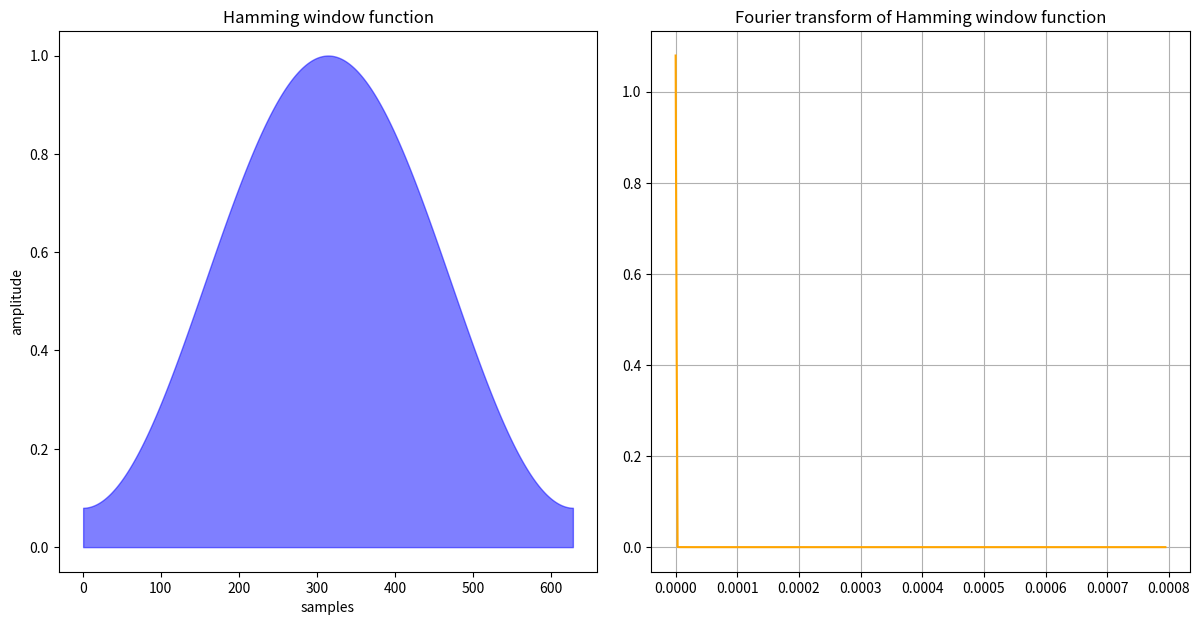
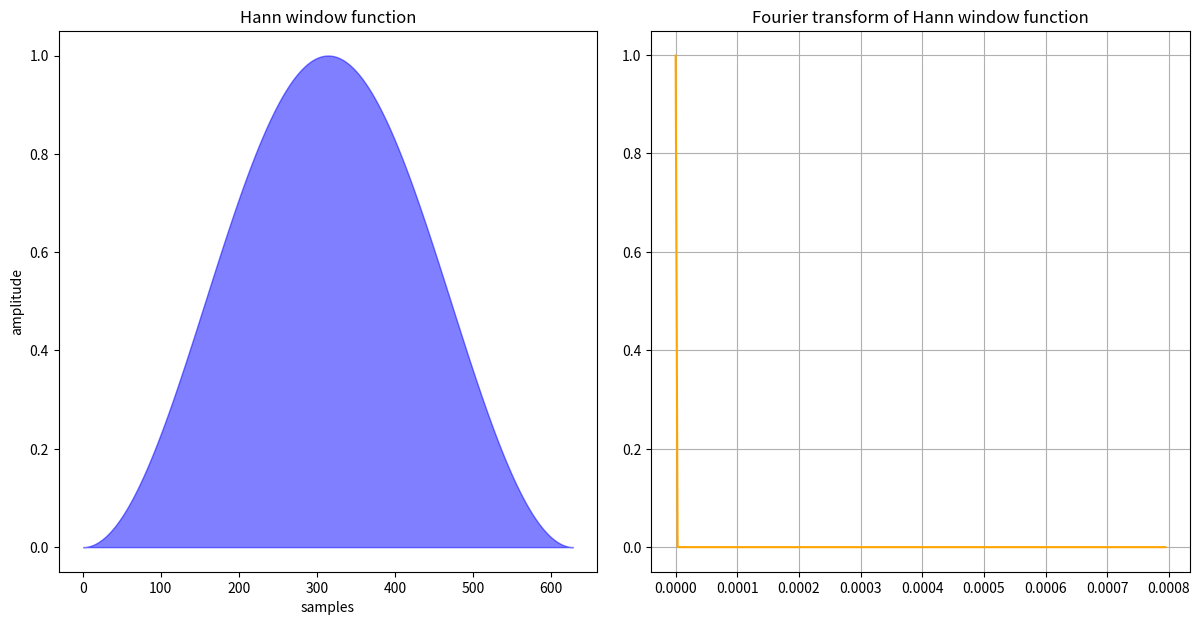
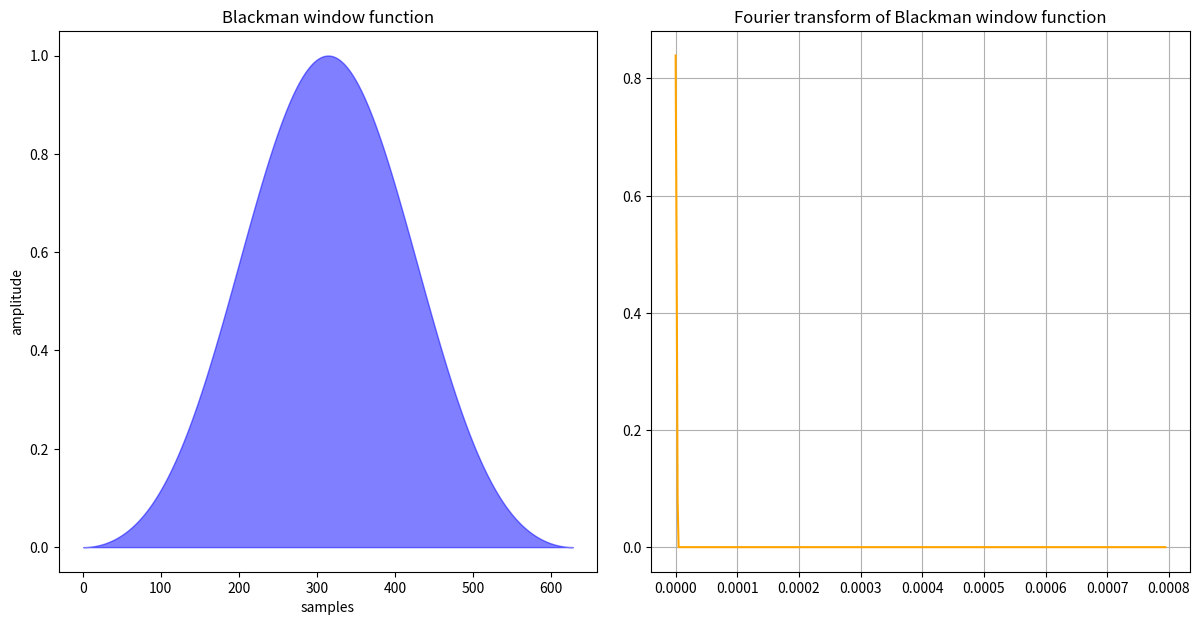
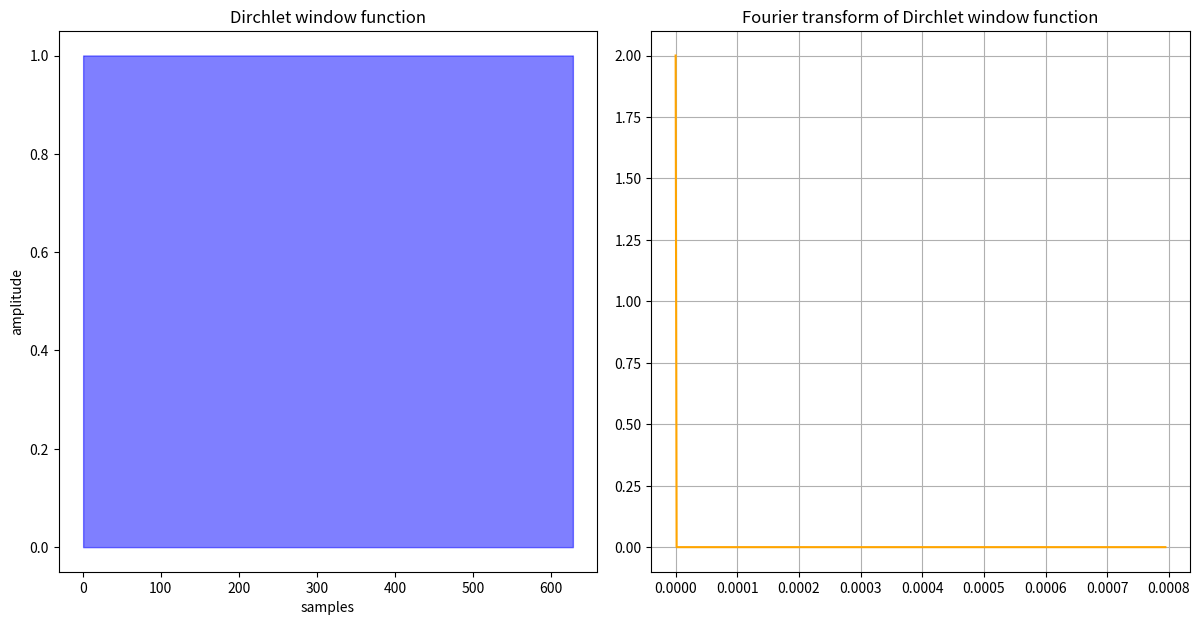
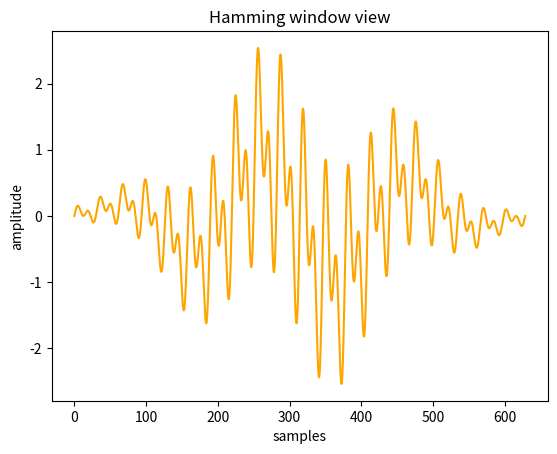
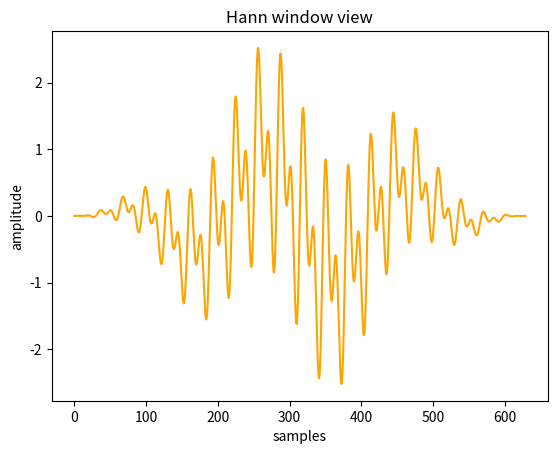
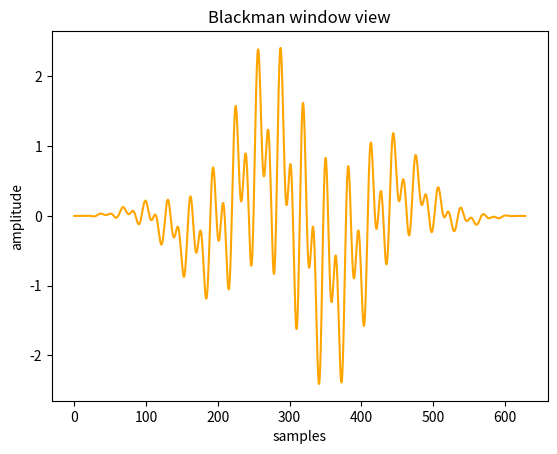
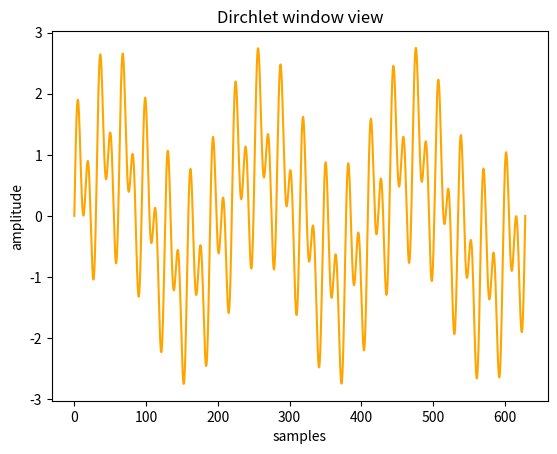

Reproduce these figures in Python, in order.
import numpy as np
import matplotlib.pyplot as plt

from scipy import signal, fft

# [ZAD_1]
def hamming_window(n, N, a0):
    return a0 - (1 - a0) * np.cos((2 * np.pi * n) / N)

def hann_window(n, N):
    return np.sin((np.pi * n) / N)**2

def blackman_window(n, N, alpha):
    a0 = (1 - alpha) / 2
    a1 = 1 / 2
    a2 = alpha / 2

    return a0 - a1 * np.cos((2 * np.pi * n) / N) + a2 * np.cos((4 * np.pi * n) / N) 

def dirchlet_window(n, N):
    return 1

def plot_window(window_function, params):
    N = 1000
    samples = np.linspace(0, params[0], N)
    window = [window_function(n, *params) for n in samples]
    transform = fft.fft(window)[:N // 2]
    freq = fft.fftfreq(N, max(samples))[:N // 2]

    fig, ax = plt.subplots(ncols=2, figsize=(12, 6))
    fig.tight_layout()
    
    ax[0].fill_between(x=samples, y1=window, where=(0 < samples) & (samples < params[0]), color='b', alpha=0.5)
    ax[0].set_xlabel('samples')
    ax[0].set_ylabel('amplitude')
    ax[0].set_title(f'{((str(window_function).split()[1]).split("_")[0]).title()} window function')

    ax[1].plot(freq, 2.0 / N * np.abs(transform), color='orange')
    ax[1].set_title(f'Fourier transform of {((str(window_function).split()[1]).split("_")[0]).title()} window function')
    ax[1].grid()

    plt.show()

N = 200 * np.pi
plot_window(hamming_window, [N, 0.54])
plot_window(hann_window, [N])
plot_window(blackman_window, [N, 0.16])
plot_window(dirchlet_window, [N])

# [ZAD_2]
def plot_window_view(window_function, sig, params):
    samp_size = 10_000
    
    window_size = 200 * np.pi
    window_view = [window_function(n, *params) * s for n, s in zip(np.linspace(0, window_size, samp_size), sig)]
    
    fig, ax = plt.subplots()
    
    ax.plot(np.linspace(0, window_size, samp_size), window_view, color='orange')

    ax.set_xlabel('samples')
    ax.set_ylabel('amplitude')
    ax.set_title(f'{((str(window_function).split()[1]).split("_")[0]).title()} window view')
    
    plt.show()

t = np.linspace(0, 200 * np.pi, 10_000)
sig = np.sin(2000 * t) + np.sin(300 * t) + np.sin(4000 * t)

plot_window_view(hamming_window, sig, [N, 0.54])
plot_window_view(hann_window, sig, [N])
plot_window_view(blackman_window, sig, [N, 0.16])
plot_window_view(dirchlet_window, sig, [N])
